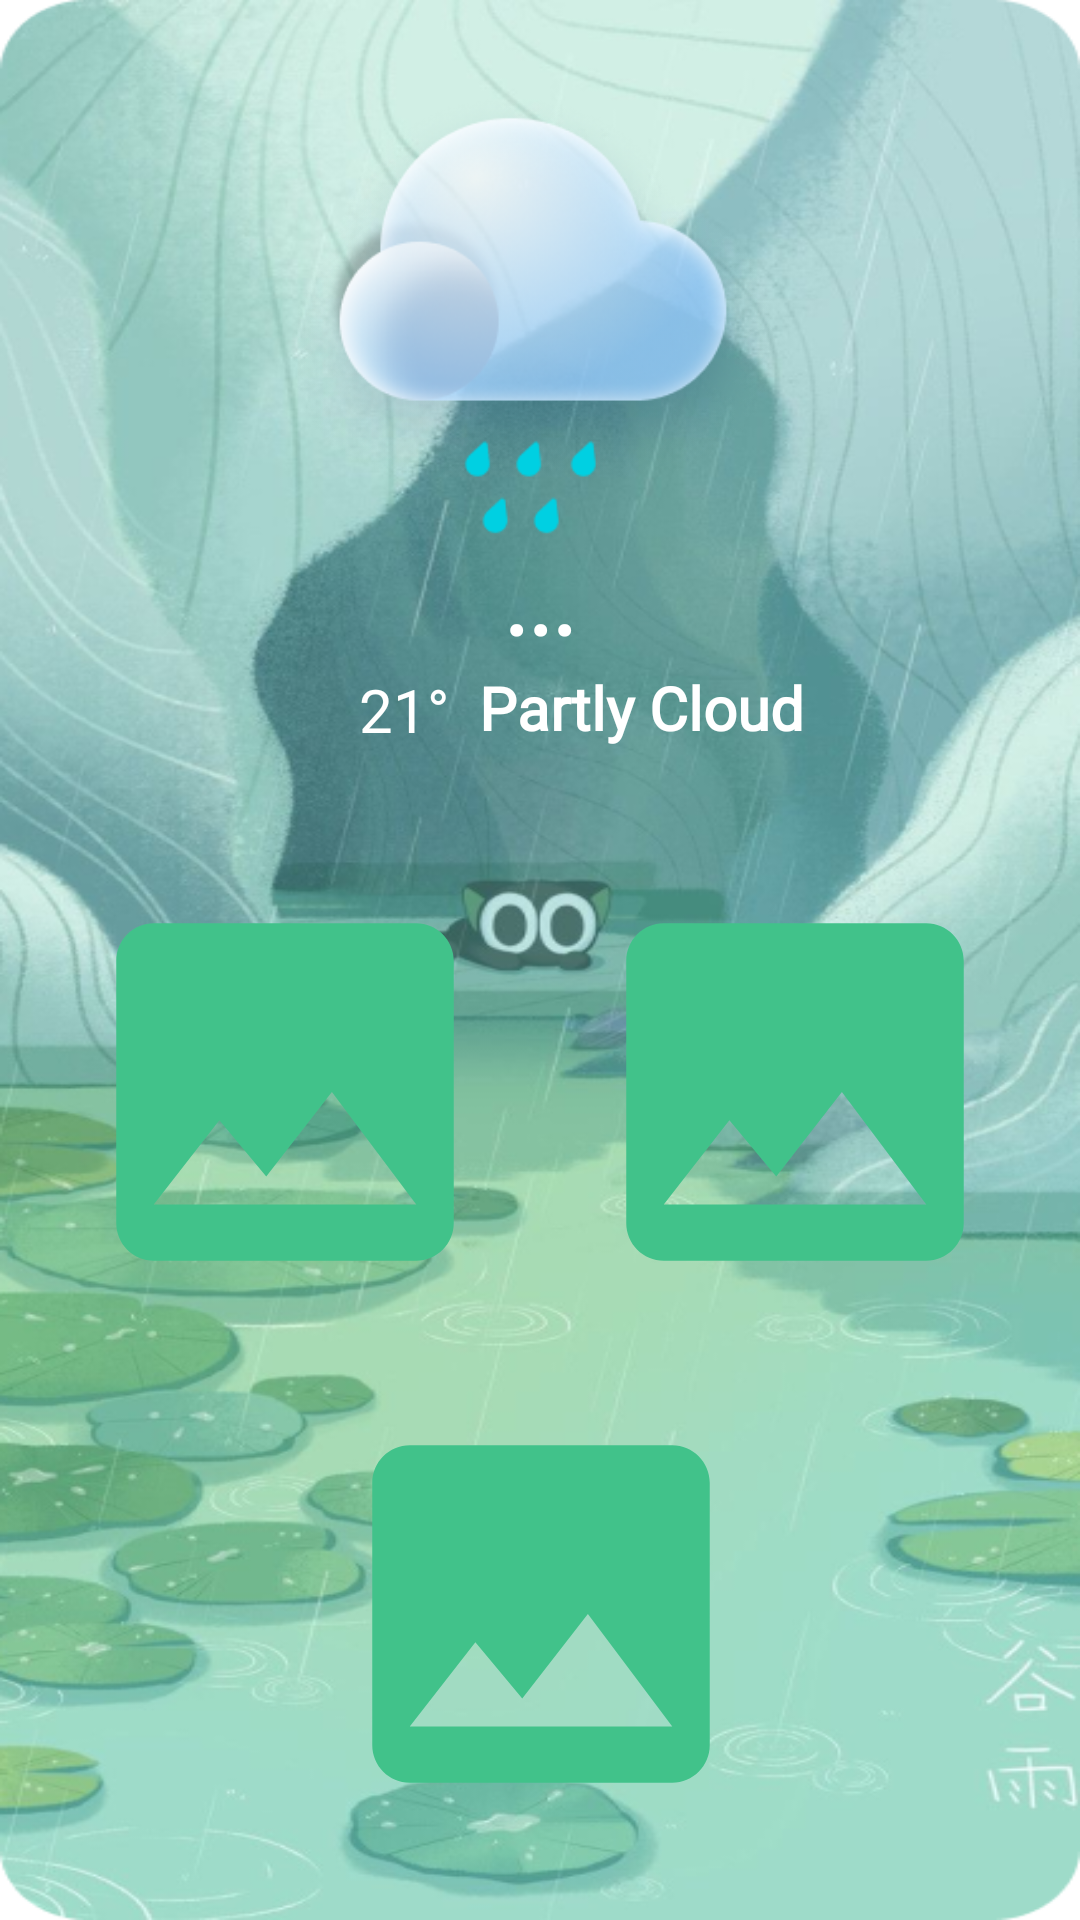

This screen was rendered from an Android layout file. Write that file and the resources it references.
<!-- AndroidManifest.xml: application theme Theme.Batani -->
<!-- res/layout/fragment_home.xml -->
<?xml version="1.0" encoding="utf-8"?>
<androidx.constraintlayout.widget.ConstraintLayout xmlns:android="http://schemas.android.com/apk/res/android"
    xmlns:app="http://schemas.android.com/apk/res-auto"
    xmlns:tools="http://schemas.android.com/tools"
    android:id="@+id/home_fragment"
    android:layout_width="match_parent"
    android:layout_height="match_parent"
    android:background="@drawable/bg_home"
    tools:context=".ui.home.HomeFragment">

    <ImageView
        android:id="@+id/refresh_lokasi"
        android:layout_width="60dp"
        android:layout_height="60dp"
        android:layout_marginTop="16dp"
        android:layout_marginEnd="24dp"
        android:contentDescription="@string/todo"
        android:scaleType="centerCrop"
        android:src="@drawable/baseline_refresh_24"
        app:layout_constraintEnd_toEndOf="parent"
        app:layout_constraintTop_toTopOf="parent" />

    <com.airbnb.lottie.LottieAnimationView
        android:id="@+id/progressBar"
        android:layout_width="268dp"
        android:layout_height="199dp"
        android:visibility="gone"
        app:layout_constraintBottom_toBottomOf="parent"
        app:layout_constraintEnd_toEndOf="parent"
        app:layout_constraintStart_toStartOf="parent"
        app:layout_constraintTop_toTopOf="parent"
        app:lottie_autoPlay="true"
        app:lottie_loop="true"
        app:lottie_rawRes="@raw/loadingair"
        tools:visibility="visible" />
    <ImageView
        android:id="@+id/info_awan"
        android:layout_width="190dp"
        android:layout_height="150dp"
        android:layout_marginTop="30dp"
        android:contentDescription="@string/info_awan"
        android:src="@drawable/rainy"
        app:layout_constraintEnd_toEndOf="parent"
        app:layout_constraintHorizontal_bias="0.486"
        app:layout_constraintStart_toStartOf="parent"
        app:layout_constraintTop_toTopOf="parent" />

    <TextView
        android:id="@+id/nama_kota"
        android:layout_width="wrap_content"
        android:layout_height="wrap_content"
android:gravity="center"
        android:fontFamily="@font/poppins_bold"
        android:text="..."

        android:textColor="@android:color/white"
        android:textSize="30sp"
        android:textStyle="bold"
        app:layout_constraintEnd_toEndOf="parent"
        app:layout_constraintStart_toStartOf="parent"
        app:layout_constraintTop_toBottomOf="@+id/info_awan" />

    
    <androidx.constraintlayout.widget.ConstraintLayout
        android:id="@+id/weather_info_wrapper"
        android:layout_width="wrap_content"
        android:layout_height="wrap_content"
        app:layout_constraintTop_toBottomOf="@+id/nama_kota"
        app:layout_constraintStart_toStartOf="parent"
        app:layout_constraintEnd_toEndOf="parent">

        <ImageView
            android:contentDescription="@string/todo"
            android:id="@+id/icon_suhu"
            android:layout_width="26dp"
            android:layout_height="30dp"
            android:src="@drawable/iconstemperature"
            app:layout_constraintBottom_toBottomOf="parent"
            app:layout_constraintStart_toStartOf="parent"
            app:layout_constraintTop_toTopOf="parent"
            app:layout_constraintVertical_bias="0.0" />

        <TextView
            android:id="@+id/derajat_angka"
            android:layout_width="wrap_content"
            android:layout_height="wrap_content"
            android:layout_marginStart="2dp"
            android:layout_marginTop="2dp"
            android:fontFamily="@font/poppins_medium"
            android:text="@string/_21"
            android:textColor="@color/white"
            android:textSize="20sp"
            app:layout_constraintStart_toEndOf="@+id/icon_suhu"
            app:layout_constraintBottom_toBottomOf="parent"
            app:layout_constraintTop_toTopOf="parent" />

        <TextView
            android:id="@+id/partly_cloud"
            android:layout_width="wrap_content"
            android:layout_height="wrap_content"
            android:layout_marginStart="10dp"
            android:layout_marginTop="2dp"
            android:fontFamily="@font/poppins_medium"
            android:text="@string/partly_cloud"
            android:textColor="@color/white"
            android:textSize="20sp"
            android:textStyle="bold"
            app:layout_constraintStart_toEndOf="@+id/derajat_angka"
            app:layout_constraintTop_toTopOf="parent" />

    </androidx.constraintlayout.widget.ConstraintLayout>


    <androidx.constraintlayout.widget.ConstraintLayout
        android:id="@+id/container3child"
        android:layout_width="match_parent"

        android:layout_height="wrap_content"
        app:layout_constraintBottom_toBottomOf="parent"
        app:layout_constraintTop_toBottomOf="@+id/weather_info_wrapper"
        app:layout_constraintVertical_bias="0.333"
        tools:layout_editor_absoluteX="-16dp">


        <androidx.constraintlayout.widget.ConstraintLayout
            android:id="@+id/containerParameterHorziontal"
            android:layout_width="match_parent"
            android:layout_height="wrap_content"
            android:layout_marginTop="25dp"
            app:layout_constraintTop_toTopOf="@id/container3child">

            <androidx.appcompat.widget.AppCompatImageView
                android:id="@+id/container_parameter_cuaca"
                android:layout_width="150dp"
                android:layout_height="150dp"
                android:src="@drawable/baseline_image_24"
                app:layout_constraintEnd_toStartOf="@+id/container_parameter_cuaca2"
                app:layout_constraintHorizontal_chainStyle="spread"
                app:layout_constraintStart_toStartOf="parent"
                app:layout_constraintTop_toTopOf="@+id/containerParameterHorziontal" />

            <androidx.appcompat.widget.AppCompatImageView
                android:id="@+id/container_parameter_cuaca2"
                android:layout_width="150dp"
                android:layout_height="150dp"
                android:src="@drawable/baseline_image_24"
                app:layout_constraintEnd_toEndOf="parent"
                app:layout_constraintStart_toEndOf="@+id/container_parameter_cuaca"
                app:layout_constraintTop_toTopOf="@+id/containerParameterHorziontal" />
        </androidx.constraintlayout.widget.ConstraintLayout>


        <androidx.appcompat.widget.AppCompatImageView
            android:id="@+id/container_parameter_cuaca3"
            android:layout_width="150dp"
            android:layout_height="150dp"
            android:layout_marginTop="24dp"

            android:src="@drawable/baseline_image_24"
            app:layout_constraintHorizontal_bias="0.501"
            app:layout_constraintLeft_toLeftOf="parent"
            app:layout_constraintRight_toRightOf="parent"
            app:layout_constraintTop_toBottomOf="@+id/containerParameterHorziontal" />


    </androidx.constraintlayout.widget.ConstraintLayout>


</androidx.constraintlayout.widget.ConstraintLayout>
<!-- resources referenced by this layout -->
<resources>
  <color name="white">#FFFFFFFF</color>
  <!-- drawable baseline_image_24 (drawable) -->
  <vector xmlns:android="http://schemas.android.com/apk/res/android" android:height="24dp" android:tint="@color/green_200" android:viewportHeight="24" android:viewportWidth="24" android:width="24dp">
        
      <path android:fillColor="@android:color/white" android:pathData="M21,19V5c0,-1.1 -0.9,-2 -2,-2H5c-1.1,0 -2,0.9 -2,2v14c0,1.1 0.9,2 2,2h14c1.1,0 2,-0.9 2,-2zM8.5,13.5l2.5,3.01L14.5,12l4.5,6H5l3.5,-4.5z"/>
      
  </vector>
  <!-- drawable bg_home: png bitmap (drawable, 424159 bytes) -->
  <!-- drawable rainy: png bitmap (drawable, 66261 bytes) -->
  <string name="_21">21°</string>
  <string name="info_awan">info_awan</string>
  <string name="partly_cloud">Partly Cloud</string>
  <string name="todo">TODO</string>
  <style name="Theme.Batani" parent="Theme.MaterialComponents.Light.NoActionBar">
          
          <item name="colorPrimary">@color/green_500</item>
          <item name="colorPrimaryVariant">@color/green_700</item>
          <item name="colorOnPrimary">@color/white</item>
          
          <item name="colorSecondary">@color/teal_200</item>
          <item name="colorSecondaryVariant">@color/teal_700</item>
          <item name="colorOnSecondary">@color/black</item>
          
          <item name="android:statusBarColor">?attr/colorPrimaryVariant</item>
          
      </style>
  <color name="green_200">#41c28a</color>
  <color name="green_500">#2aa76f</color>
  <color name="green_700">#207044</color>
  <color name="teal_200">#FF03DAC5</color>
  <color name="teal_700">#FF018786</color>
  <color name="black">#FF000000</color>
</resources>
